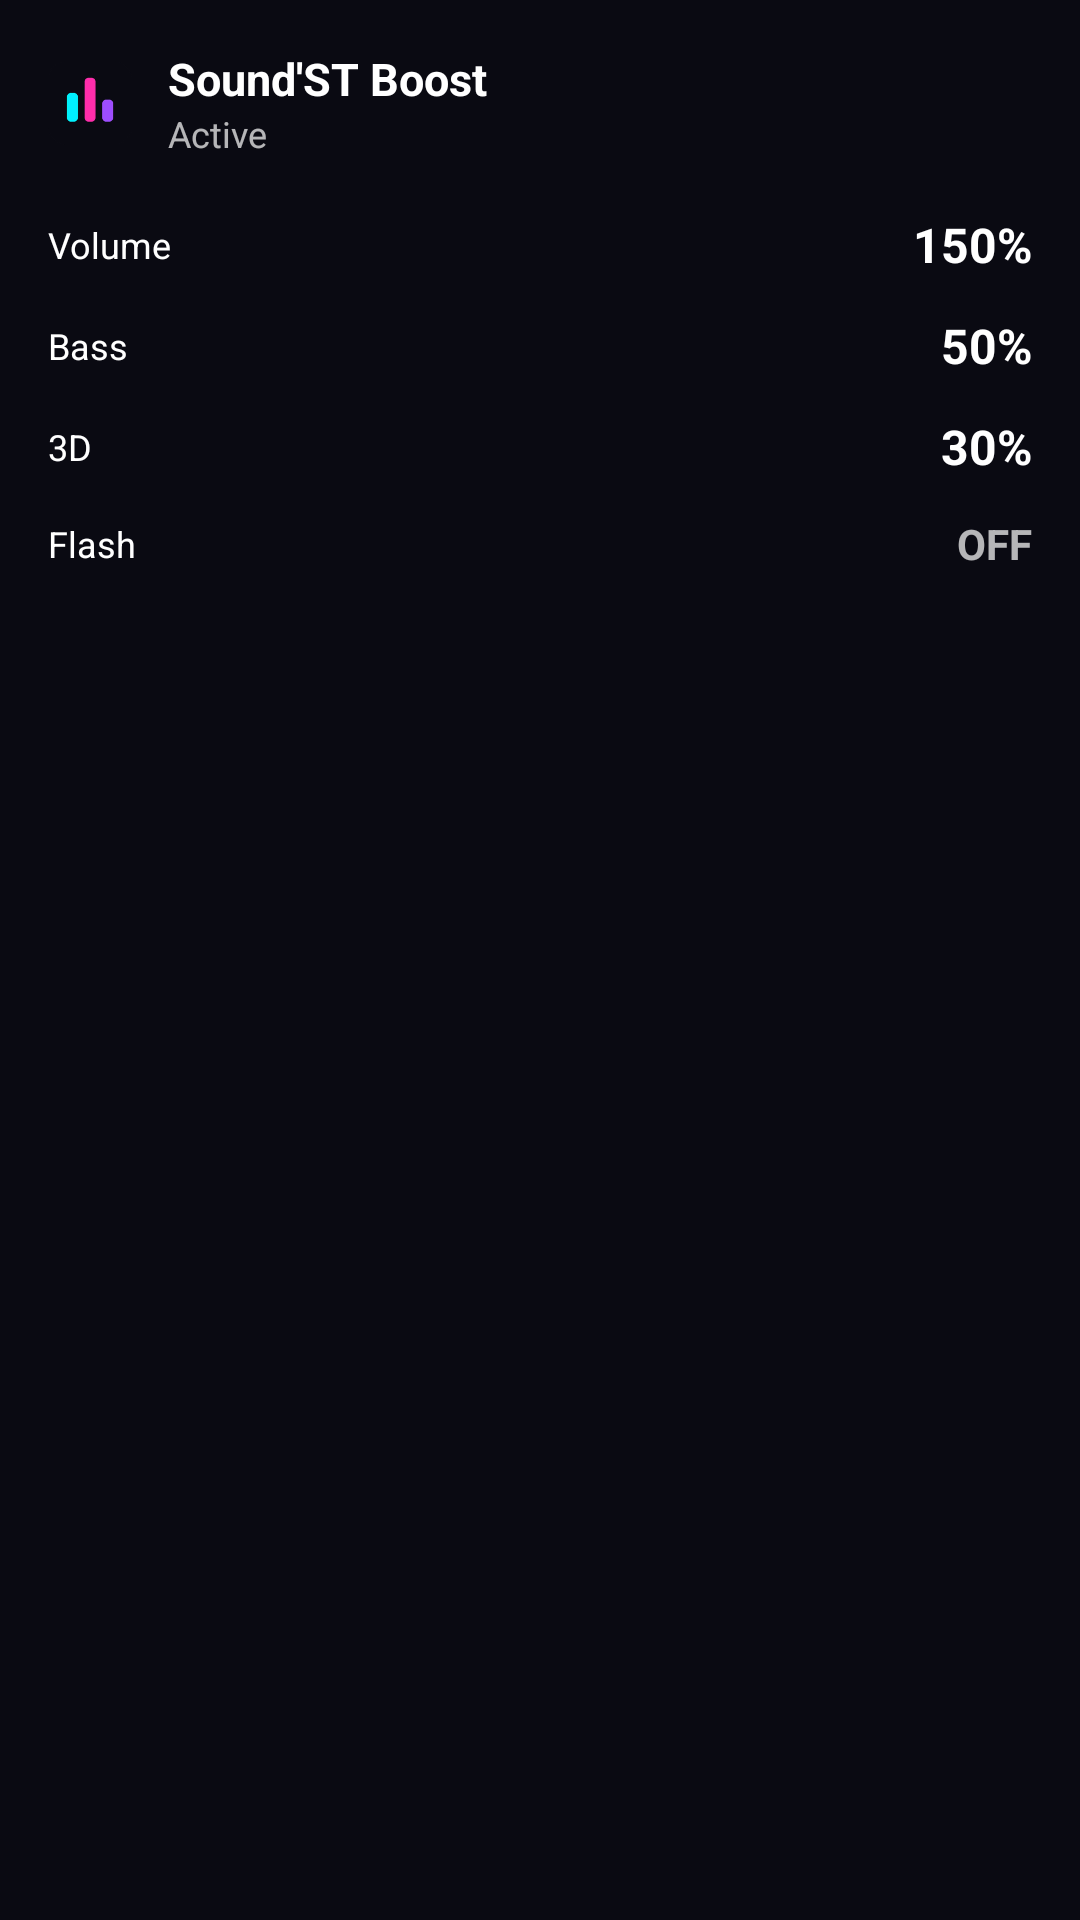

Layout XML and referenced resources for this Android screen:
<!-- AndroidManifest.xml: application theme Theme.SoundSTBoost -->
<!-- res/layout/notification_modern_controls.xml -->
<?xml version="1.0" encoding="utf-8"?>
<LinearLayout xmlns:android="http://schemas.android.com/apk/res/android"
    android:layout_width="match_parent"
    android:layout_height="wrap_content"
    android:orientation="vertical"
    android:padding="16dp">
    
    
    <LinearLayout
        android:layout_width="match_parent"
        android:layout_height="wrap_content"
        android:orientation="horizontal"
        android:gravity="center_vertical"
        android:paddingBottom="12dp">
        
        <ImageView
            android:layout_width="28dp"
            android:layout_height="28dp"
            android:src="@mipmap/ic_launcher" />
        
        <LinearLayout
            android:layout_width="0dp"
            android:layout_height="wrap_content"
            android:layout_weight="1"
            android:layout_marginStart="12dp"
            android:orientation="vertical">
            
            <TextView
                android:layout_width="wrap_content"
                android:layout_height="wrap_content"
                android:text="Sound'ST Boost"
                android:textSize="15sp"
                android:textStyle="bold"
                android:textColor="?android:attr/textColorPrimary" />
            
            <TextView
                android:id="@+id/notif_status"
                android:layout_width="wrap_content"
                android:layout_height="wrap_content"
                android:text="@string/notif_active"
                android:textSize="12sp"
                android:textColor="?android:attr/textColorSecondary" />
        </LinearLayout>
    </LinearLayout>
    
    
    <LinearLayout
        android:layout_width="match_parent"
        android:layout_height="wrap_content"
        android:orientation="horizontal"
        android:gravity="center_vertical"
        android:paddingVertical="6dp">
        
        <TextView
            android:layout_width="wrap_content"
            android:layout_height="wrap_content"
            android:text="@string/notif_volume"
            android:textSize="12sp"
            android:minWidth="60dp"
            android:textColor="?android:attr/textColorPrimary" />
        
        <TextView
            android:id="@+id/notif_volume_value"
            android:layout_width="0dp"
            android:layout_height="wrap_content"
            android:layout_weight="1"
            android:text="150%"
            android:textSize="16sp"
            android:textStyle="bold"
            android:gravity="end"
            android:textColor="?android:attr/textColorPrimary" />
    </LinearLayout>
    
    
    <LinearLayout
        android:layout_width="match_parent"
        android:layout_height="wrap_content"
        android:orientation="horizontal"
        android:gravity="center_vertical"
        android:paddingVertical="6dp">
        
        <TextView
            android:layout_width="wrap_content"
            android:layout_height="wrap_content"
            android:text="@string/notif_bass"
            android:textSize="12sp"
            android:minWidth="60dp"
            android:textColor="?android:attr/textColorPrimary" />
        
        <TextView
            android:id="@+id/notif_bass_value"
            android:layout_width="0dp"
            android:layout_height="wrap_content"
            android:layout_weight="1"
            android:text="50%"
            android:textSize="16sp"
            android:textStyle="bold"
            android:gravity="end"
            android:textColor="?android:attr/textColorPrimary" />
    </LinearLayout>
    
    
    <LinearLayout
        android:layout_width="match_parent"
        android:layout_height="wrap_content"
        android:orientation="horizontal"
        android:gravity="center_vertical"
        android:paddingVertical="6dp">
        
        <TextView
            android:layout_width="wrap_content"
            android:layout_height="wrap_content"
            android:text="@string/notif_3d"
            android:textSize="12sp"
            android:minWidth="60dp"
            android:textColor="?android:attr/textColorPrimary" />
        
        <TextView
            android:id="@+id/notif_3d_value"
            android:layout_width="0dp"
            android:layout_height="wrap_content"
            android:layout_weight="1"
            android:text="30%"
            android:textSize="16sp"
            android:textStyle="bold"
            android:gravity="end"
            android:textColor="?android:attr/textColorPrimary" />
    </LinearLayout>
    
    
    <LinearLayout
        android:layout_width="match_parent"
        android:layout_height="wrap_content"
        android:orientation="horizontal"
        android:gravity="center_vertical"
        android:paddingVertical="6dp">
        
        <TextView
            android:layout_width="wrap_content"
            android:layout_height="wrap_content"
            android:text="Flash"
            android:textSize="12sp"
            android:minWidth="60dp"
            android:textColor="?android:attr/textColorPrimary" />
        
        <TextView
            android:id="@+id/notif_flash_value"
            android:layout_width="0dp"
            android:layout_height="wrap_content"
            android:layout_weight="1"
            android:text="@string/notif_flash_off"
            android:textSize="14sp"
            android:textStyle="bold"
            android:gravity="end"
            android:textColor="?android:attr/textColorSecondary" />
    </LinearLayout>
    
</LinearLayout>
<!-- resources referenced by this layout -->
<resources>
  <!-- mipmap ic_launcher: png bitmap (mipmap-hdpi, 2050 bytes) -->
  <string name="notif_3d">3D</string>
  <string name="notif_active">Active</string>
  <string name="notif_bass">Bass</string>
  <string name="notif_flash_off">OFF</string>
  <string name="notif_volume">Volume</string>
  <style name="Theme.SoundSTBoost" parent="android:Theme.Material.NoActionBar">
          <item name="android:statusBarColor">@color/deep_black</item>
          <item name="android:windowBackground">@color/deep_black</item>
      </style>
  <color name="deep_black">#0A0A12</color>
</resources>
